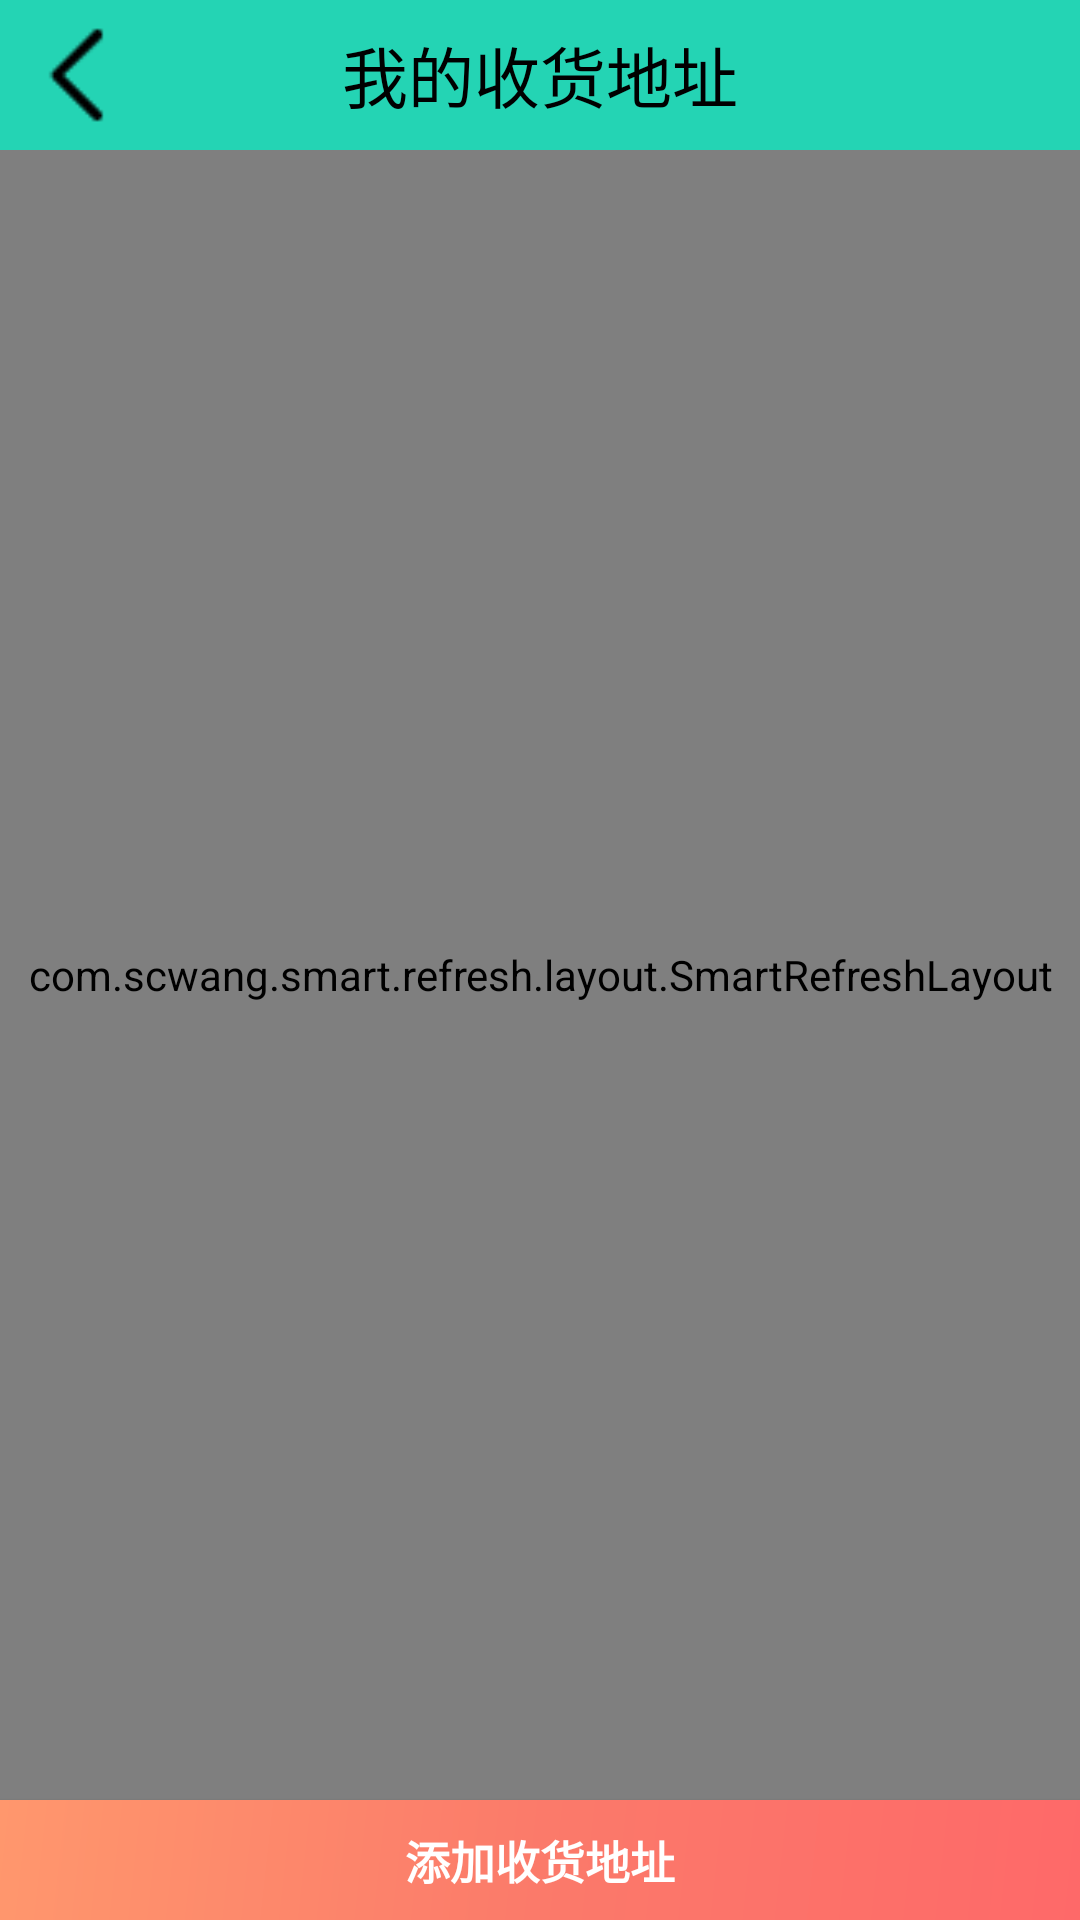

Here is an Android app screen rendered from its layout file. Give the layout XML and the strings, colors and styles it references.
<!-- AndroidManifest.xml: application theme Theme.AppCompat.NoActionBar -->
<!-- res/layout/address_manage.xml -->
<?xml version="1.0" encoding="utf-8"?>
<LinearLayout xmlns:android="http://schemas.android.com/apk/res/android"
    xmlns:app="http://schemas.android.com/apk/res-auto"
    xmlns:tools="http://schemas.android.com/tools"
    android:layout_width="match_parent"
    android:layout_height="match_parent"
    android:orientation="vertical"
    android:background="@color/white"
    tools:context=".UI.Activity.AddressManageActivity">

    <include
        android:id="@+id/include"
        layout="@layout/address_manage_titelbar" />

    <com.scwang.smart.refresh.layout.SmartRefreshLayout
        android:id="@+id/address"
        android:layout_width="match_parent"
        android:layout_height="0dp"
        android:layout_weight="1">

        <com.scwang.smart.refresh.header.ClassicsHeader
            android:layout_width="match_parent"
            android:layout_height="wrap_content"/>

        <ListView
            android:id="@+id/address_manage_list"
            android:layout_width="match_parent"
            android:layout_height="match_parent"
            android:layout_marginTop="8dp" />

    </com.scwang.smart.refresh.layout.SmartRefreshLayout>

    <Button
        android:id="@+id/address_addNewAddress"
        android:layout_width="match_parent"
        android:layout_height="40dp"
        android:text="@string/address_add"
        android:background="@drawable/add_address_btn"
        android:textSize="15dp"
        android:textStyle="bold" />
</LinearLayout>
<!-- res/layout/address_manage_titelbar.xml (included above) -->
<?xml version="1.0" encoding="utf-8"?>
<RelativeLayout xmlns:android="http://schemas.android.com/apk/res/android"
    android:layout_width="match_parent"
    android:layout_height="50dp"
    android:background="@color/light_green">

    <ImageButton
        android:id="@+id/address_title_back"
        android:layout_width="35dp"
        android:layout_height="35dp"
        android:layout_marginVertical="7.5dp"
        android:layout_marginStart="10dp"
        android:background="@mipmap/back"
        android:backgroundTint="@color/black" />

    <TextView
        android:layout_width="wrap_content"
        android:layout_height="wrap_content"
        android:text="@string/address_manage_title"
        android:layout_centerVertical="true"
        android:layout_centerHorizontal="true"
        android:textColor="@color/black"
        android:textSize="22dp" />
</RelativeLayout>
<!-- resources referenced by this layout -->
<resources>
  <color name="black">#FF000000</color>
  <color name="light_green">#24D4B4</color>
  <color name="white">#FFFFFFFF</color>
  <!-- drawable add_address_btn (drawable) -->
  <?xml version="1.0" encoding="utf-8"?>
  <shape xmlns:android="http://schemas.android.com/apk/res/android">
  
      <gradient
          android:startColor="#fe6969"
          android:centerColor="#fb7a6a"
          android:endColor="#ff976d"
          android:angle="135"
          />
  </shape>
  <!-- mipmap back: png bitmap (mipmap-hdpi, 451 bytes) -->
  <string name="address_add">添加收货地址</string>
  <string name="address_manage_title">我的收货地址</string>
</resources>
